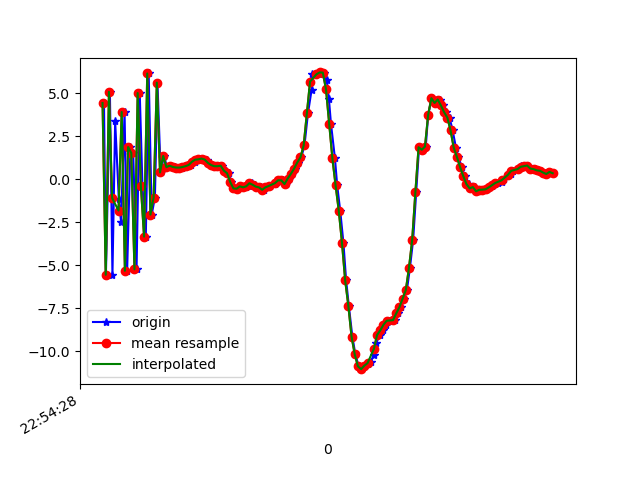

Data behind this chart, as committed beside it:
1617836069029, 531712596403660, 4.434753, 0.28846836, 6.1068945
1617836069041, 531712615634430, -5.557, -1.368, -4.494
1617836069066, 531712634865200, 5.086, 0.5536, 1.958
1617836069082, 531712654095970, -5.558, -1.508, 1.058
1617836069099, 531712673326740, 3.369, 0.4817, -4.393
1617836069122, 531712692557510, -1.154, -0.8383, 7.473
1617836069136, 531712711788280, -2.481, -0.5739, -8.452
1617836069158, 531712731019050, 3.915, 0.7681, 5.463
1617836069174, 531712750249820, -5.322, -1.01, 0.7045
1617836069195, 531712769480590, 1.876, 0.9243, -6.407
1617836069212, 531712788711360, 1.532, 0.3799, 7.618
1617836069233, 531712807942130, -5.239, -0.2624, -4.945
1617836069253, 531712827172900, 5.015, 1.556, -2.146
1617836069270, 531712846403670, -0.3885, 0.1188, 6.94
1617836069291, 531712865634440, -3.338, -7.9488754E-4, -7.603
1617836069309, 531712884996161, 6.155, 1.29, 1.728
1617836069328, 531712904226931, -2.056, -0.5381, 5.69
1617836069348, 531712923457701, -1.062, 0.1064, -8.063
1617836069364, 531712942688471, 5.622, 1.33, 4.938
1617836069384, 531712961919241, 0.3948, -0.1679, 5.162
1617836069405, 531712981150011, 1.357, 0.4254, 1.176
1617836069424, 531713000380781, 0.7055, 0.7065, 0.1575
1617836069443, 531713019611551, 0.7885, 0.8056, 0.2081
1617836069471, 531713038842321, 0.7171, 0.8422, 0.2358
1617836069490, 531713058073091, 0.6832, 0.8181, 0.09312
1617836069504, 531713077303861, 0.6815, 0.7812, 0.1402
1617836069518, 531713096534631, 0.6759, 0.7824, 0.07342
1617836069538, 531713115765401, 0.7115, 0.6568, 0.09618
1617836069555, 531713134996171, 0.7623, 0.6071, 0.1753
1617836069575, 531713154226941, 0.8346, 0.7307, 0.1502
1617836069597, 531713173457711, 1.021, 0.703, 0.1552
1617836069613, 531713192688481, 1.139, 0.6404, 0.167
1617836069632, 531713211919251, 1.16, 0.6466, 0.2578
1617836069652, 531713231150021, 1.206, 0.6564, 0.2888
1617836069674, 531713250380791, 1.144, 0.5177, 0.4964
1617836069690, 531713269611561, 0.9534, 0.4278, 0.5556
1617836069706, 531713288842331, 0.8264, 0.3987, 0.6831
1617836069727, 531713308073101, 0.7604, 0.382, 0.6072
1617836069745, 531713327303871, 0.759, 0.3803, 0.6817
1617836069767, 531713346534641, 0.7881, 0.2299, 0.8736
1617836069792, 531713365765411, 0.5031, 0.03571, 1.194
1617836069814, 531713384996181, 0.3538, -0.4605, 1.428
1617836069824, 531713404226951, -0.1637, -0.9381, 1.723
1617836069841, 531713423457721, -0.53, -0.739, 1.475
1617836069860, 531713442688491, -0.549, -0.5025, 1.03
1617836069880, 531713461919261, -0.3627, -0.3473, 1.033
1617836069898, 531713481150031, -0.4598, -0.1636, 0.7165
1617836069917, 531713500380801, -0.4683, 0.2814, -0.07063
1617836069936, 531713519611571, -0.41, 0.479, -0.609
1617836069954, 531713538842341, -0.23, 0.07848, -0.6619
1617836069974, 531713558073111, -0.318, -0.4183, -0.4459
1617836069993, 531713577303881, -0.4275, -0.7464, -0.503
1617836070012, 531713596534651, -0.4722, -1.226, -0.5135
1617836070032, 531713615765421, -0.6133, -1.366, -0.4016
1617836070052, 531713634996191, -0.47, -1.262, -0.5166
1617836070071, 531713654226961, -0.3948, -1.034, -0.6917
1617836070103, 531713673457731, -0.2779, -0.656, -0.881
1617836070112, 531713692688501, -0.1767, -0.2364, -1.213
1617836070129, 531713711919271, -0.05888, 0.09349, -1.548
1617836070149, 531713731150041, -0.06359, 0.3977, -1.85
1617836070171, 531713750380811, -0.2777, 0.3448, -1.974
... 87 more rows
